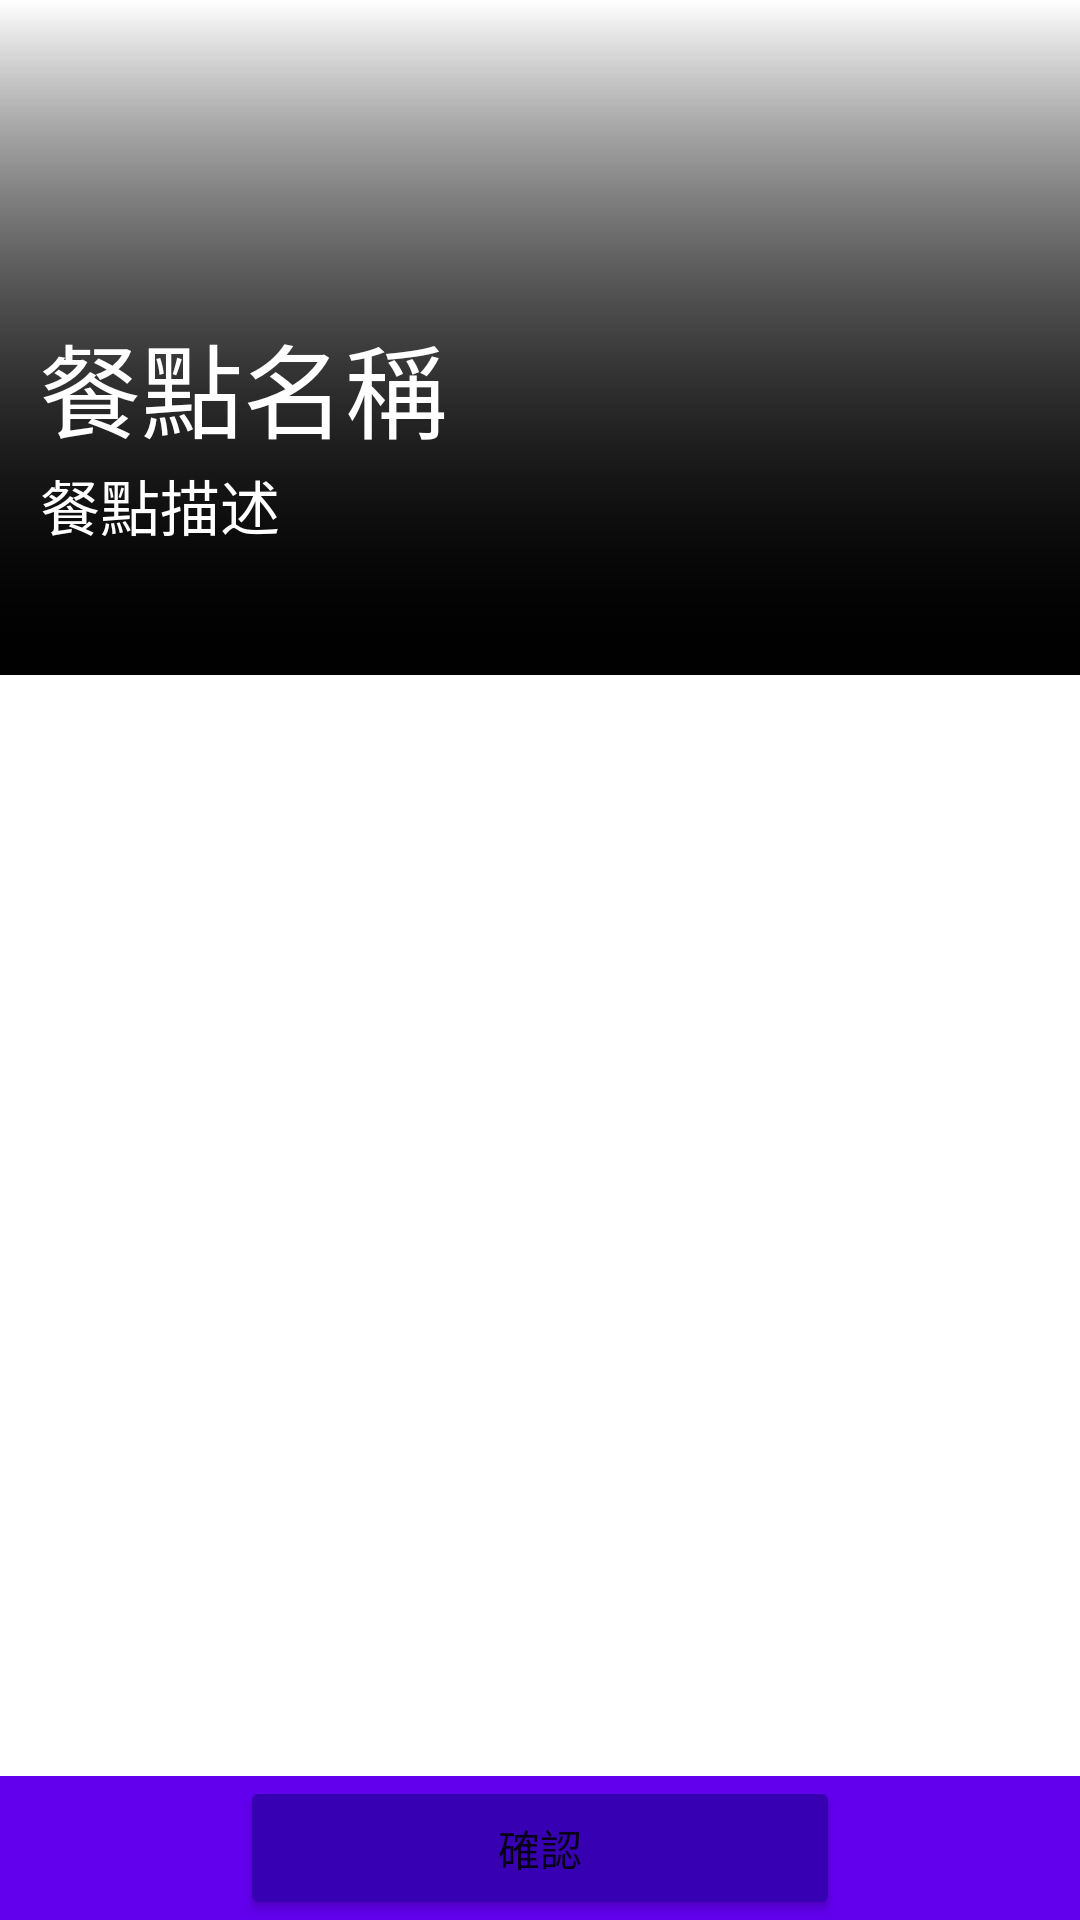

Produce the Android XML layout that renders to this screen, including the resource entries it uses.
<!-- AndroidManifest.xml: application theme Theme.CoffeeBear -->
<!-- res/layout/activity_addition.xml -->
<?xml version="1.0" encoding="utf-8"?>
<androidx.constraintlayout.widget.ConstraintLayout xmlns:android="http://schemas.android.com/apk/res/android"
    xmlns:app="http://schemas.android.com/apk/res-auto"
    xmlns:tools="http://schemas.android.com/tools"
    android:layout_width="match_parent"
    android:layout_height="match_parent"
    android:orientation="vertical"
    tools:context=".addition.AdditionActivity" >

    <androidx.constraintlayout.widget.ConstraintLayout
        android:id="@+id/lo_addition_bottom"
        android:layout_width="match_parent"
        android:layout_height="0dp"
        android:background="@color/purple_500"
        app:layout_constraintBottom_toBottomOf="parent">

        <Button
            android:id="@+id/btn_addition_confirm"
            android:layout_width="200dp"
            android:layout_height="wrap_content"
            android:backgroundTint="@color/purple_700"
            android:text="確認"
            app:layout_constraintBottom_toBottomOf="parent"
            app:layout_constraintEnd_toEndOf="parent"
            app:layout_constraintStart_toStartOf="parent"
            app:layout_constraintTop_toTopOf="parent" />
    </androidx.constraintlayout.widget.ConstraintLayout>

    <ImageView
        android:id="@+id/iv_addition_meal_image"
        android:layout_width="0dp"
        android:layout_height="225dp"
        android:background="@drawable/layout_image_gradient_cover"
        app:layout_constraintBottom_toBottomOf="@+id/lo_addition_bottom"
        app:layout_constraintEnd_toEndOf="parent"
        app:layout_constraintHorizontal_bias="0.0"
        app:layout_constraintStart_toStartOf="parent"
        app:layout_constraintTop_toTopOf="parent"
        app:layout_constraintVertical_bias="0.0"
        tools:srcCompat="@tools:sample/avatars" />

    <ImageView
        android:id="@+id/iv_addition_meal_image_bg"
        android:layout_width="0dp"
        android:layout_height="225dp"
        android:layout_marginBottom="1dp"
        android:background="@drawable/layout_image_gradient_cover"
        app:layout_constraintBottom_toTopOf="@+id/rv_addition"
        app:layout_constraintEnd_toEndOf="parent"
        app:layout_constraintHorizontal_bias="0.0"
        app:layout_constraintStart_toStartOf="parent"
        app:layout_constraintTop_toTopOf="parent"
        app:layout_constraintVertical_bias="0.0" />

    <TextView
        android:id="@+id/tv_addition_meal_name"
        android:layout_width="wrap_content"
        android:layout_height="wrap_content"
        android:text="餐點名稱"
        android:textColor="@color/white"
        android:textSize="34sp"
        app:layout_constraintBottom_toBottomOf="parent"
        app:layout_constraintEnd_toEndOf="parent"
        app:layout_constraintHorizontal_bias="0.058"
        app:layout_constraintStart_toStartOf="parent"
        app:layout_constraintTop_toTopOf="parent"
        app:layout_constraintVertical_bias="0.176" />

    <TextView
        android:id="@+id/tv_addition_meal_description"
        android:layout_width="wrap_content"
        android:layout_height="wrap_content"
        android:text="餐點描述"
        android:textColor="@color/white"
        android:textSize="20sp"
        app:layout_constraintBottom_toBottomOf="@+id/iv_addition_meal_image"
        app:layout_constraintEnd_toEndOf="parent"
        app:layout_constraintHorizontal_bias="0.048"
        app:layout_constraintStart_toStartOf="parent"
        app:layout_constraintTop_toBottomOf="@+id/tv_addition_meal_name"
        app:layout_constraintVertical_bias="0.0" />

    <androidx.recyclerview.widget.RecyclerView
        android:id="@+id/rv_addition"
        android:layout_width="409dp"
        android:layout_height="wrap_content"
        android:layout_marginTop="1dp"
        android:layout_marginBottom="1dp"
        app:layout_constraintBottom_toTopOf="@+id/lo_addition_bottom"
        app:layout_constraintStart_toStartOf="parent"
        app:layout_constraintTop_toBottomOf="@+id/iv_addition_meal_image"
        app:layout_constraintVertical_bias="0.0" />

</androidx.constraintlayout.widget.ConstraintLayout>
<!-- resources referenced by this layout -->
<resources>
  <!-- drawable layout_image_gradient_cover (drawable) -->
  <?xml version="1.0" encoding="utf-8"?>
  <shape xmlns:android="http://schemas.android.com/apk/res/android" android:shape="rectangle">
      <gradient
          android:angle="90"
          android:startColor="@android:color/black"
          android:endColor="@android:color/transparent"/>
  </shape>
  <style name="Theme.CoffeeBear" parent="Theme.MaterialComponents.DayNight.DarkActionBar">
          
          <item name="colorPrimary">@color/purple_500</item>
          <item name="colorPrimaryVariant">@color/purple_700</item>
          <item name="colorOnPrimary">@color/white</item>
          
          <item name="colorSecondary">@color/teal_200</item>
          <item name="colorSecondaryVariant">@color/teal_700</item>
          <item name="colorOnSecondary">@color/black</item>
          
          <item name="android:statusBarColor">?attr/colorPrimaryVariant</item>
          
      </style>
  <!-- not gathered from this repository: default colours our renderer supplied (Android Studio template values) -->
  <color name="purple_500">#FF6200EE</color>
  <color name="purple_700">#FF3700B3</color>
  <color name="teal_200">#FF03DAC5</color>
  <color name="teal_700">#FF018786</color>
  <color name="black">#FF000000</color>
  <color name="white">#FFFFFFFF</color>
</resources>
